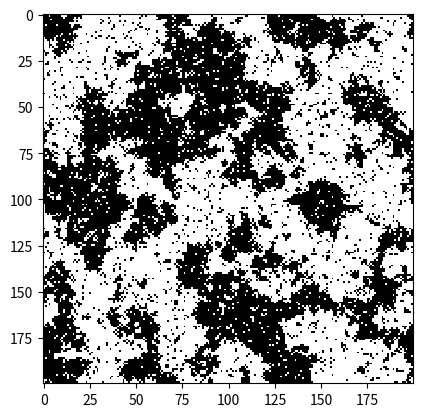

This chart was generated by the following Python code:
#HINT: SCALE BETA BY K BOLTZMANN TO MAKE MORE SENSE OF IT

import matplotlib.pyplot as plt
import numpy as np
import math

#specify size of lattice
M=200
N=200

J=1 # coupling between spins
beta = 0.4 #inverse temperature in units of energy 

#notice the balance between J and beta are crucial for the formation of coherent zones of aligned spin

#create lattice with random values of 1 and -1
def lattice(N, M):
    return np.random.choice([-1, 1], size=(N, M))

#sum over nearest neighbours of element mn
#calculate difference in energy dE
#if negative flip spin to reach more stable configuration
#account for thermal fluctuations
def update(field, n, m, beta):
    E = 0
    N, M = field.shape
    for i in range(n-1, n+2):
        for j in range(m-1, m+2):
            if i == n and j == m:
                continue
            E += field[i % N, j % M]
    dE = J * field[n, m] * E
    if dE <= 0:
        field[n, m] *= -1
    elif np.exp(-dE * beta) > np.random.rand():
        field[n, m] *= -1

#raster the spin update function trough the lattice
#account for offset to avoid bias of changing one spin and then counting it in the next iteration
def step(field, beta):
    N, M = field.shape
    for n_offset in range(2):
        for m_offset in range(2):
            for n in range(n_offset, N, 2):
                for m in range(m_offset, M, 2):
                    update(field, n, m, beta)
    return field

#define a lattice and print timesteps of evolution
L = lattice(M, N)

im = plt.imshow(L, cmap='gray', vmin=-1, vmax=1, interpolation='none')
t = 0
while t<20:
    im.set_data(L)
    plt.draw()
    L = step(L, beta)
    plt.pause(.001)
    t += 1